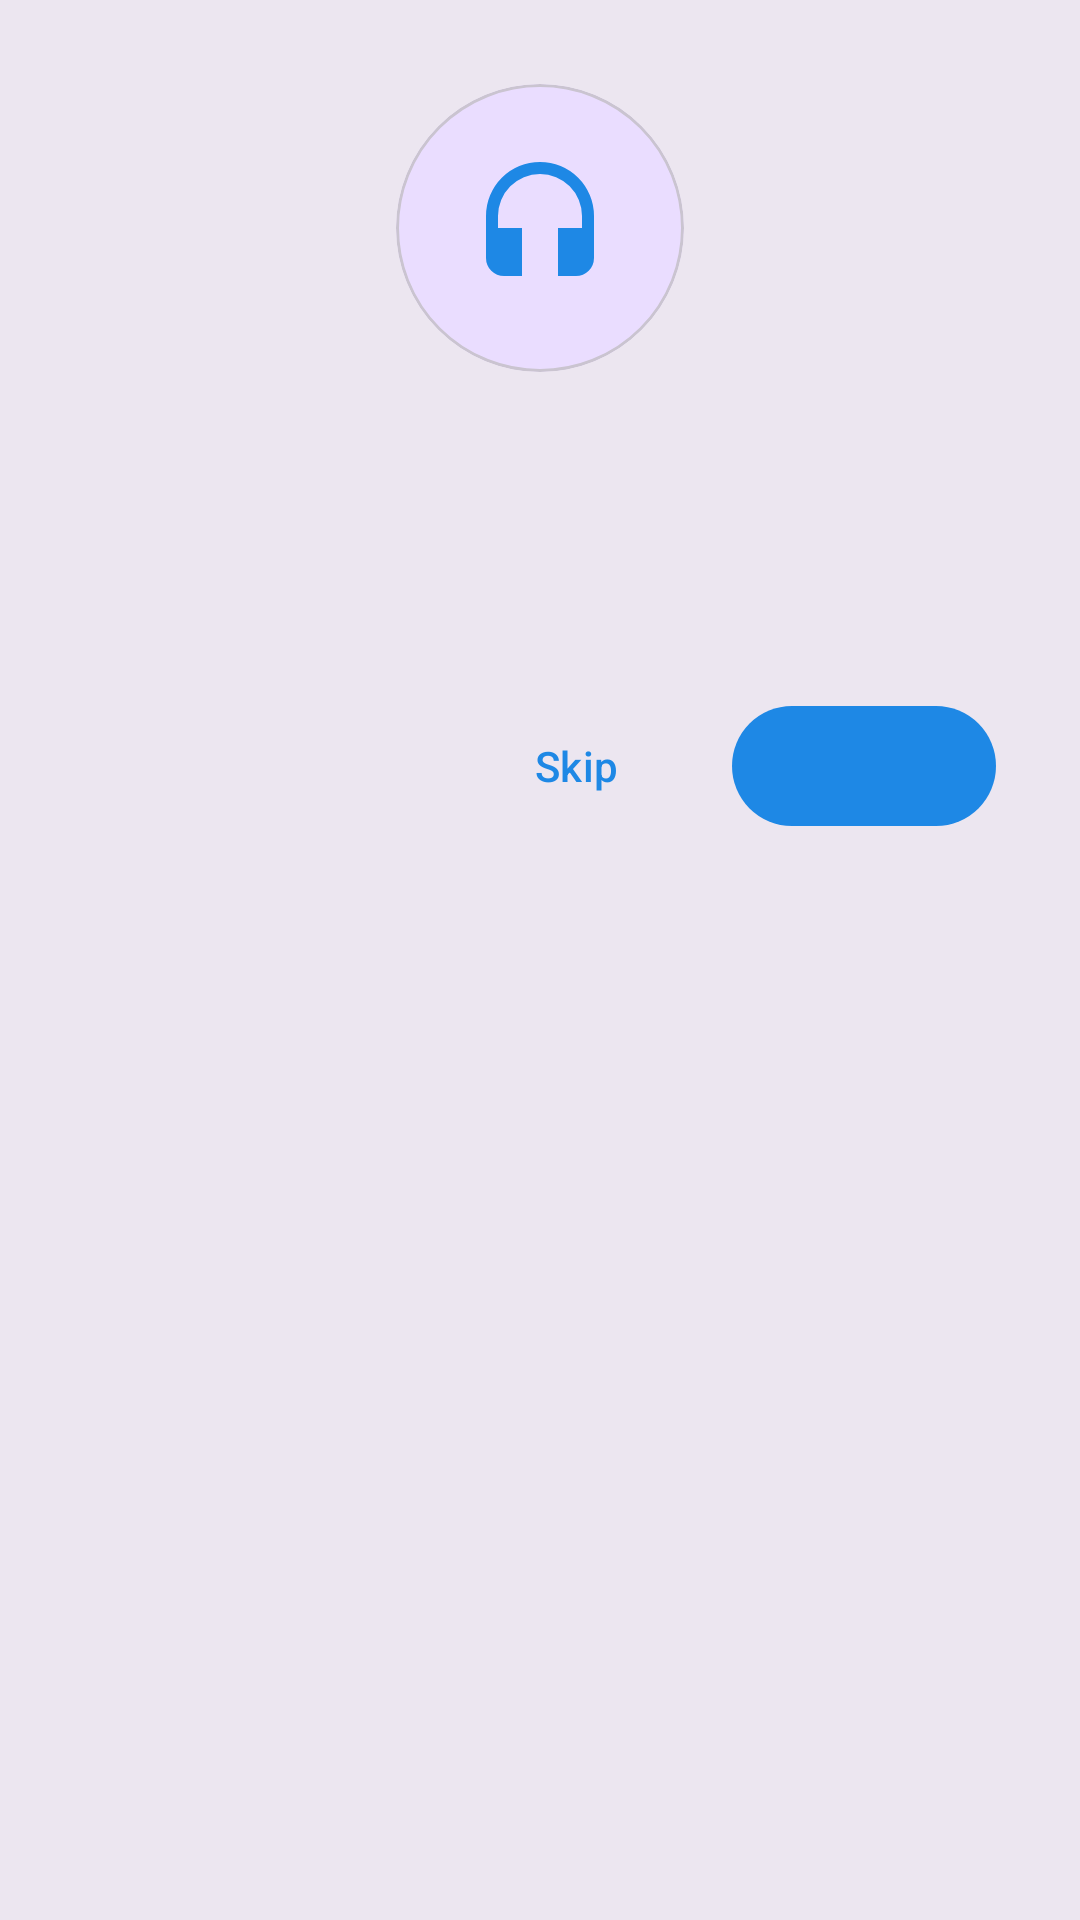

Write the Android layout XML for this screen, with the resource values it uses.
<!-- AndroidManifest.xml: application theme Theme.SpeakEasy -->
<!-- res/layout/dialog_intro.xml -->
<?xml version="1.0" encoding="utf-8"?>
<LinearLayout xmlns:android="http://schemas.android.com/apk/res/android"
    xmlns:app="http://schemas.android.com/apk/res-auto"
    android:layout_width="match_parent"
    android:layout_height="wrap_content"
    android:background="?attr/colorSurfaceContainerHigh"
    android:orientation="vertical"
    android:padding="28dp">

    <com.google.android.material.card.MaterialCardView
        android:layout_width="96dp"
        android:layout_height="96dp"
        android:layout_gravity="center_horizontal"
        app:cardBackgroundColor="?attr/colorPrimaryContainer"
        app:cardCornerRadius="48dp"
        app:cardElevation="0dp">

        <ImageView
            android:id="@+id/introIcon"
            android:layout_width="match_parent"
            android:layout_height="match_parent"
            android:contentDescription="@null"
            android:padding="24dp"
            android:src="@drawable/ic_headset" />
    </com.google.android.material.card.MaterialCardView>

    <TextView
        android:id="@+id/introTitle"
        android:layout_width="match_parent"
        android:layout_height="wrap_content"
        android:layout_marginTop="20dp"
        android:gravity="center"
        android:textAppearance="?attr/textAppearanceHeadlineSmall"
        android:textStyle="bold" />

    <TextView
        android:id="@+id/introBody"
        android:layout_width="match_parent"
        android:layout_height="wrap_content"
        android:layout_marginTop="12dp"
        android:gravity="center"
        android:lineSpacingExtra="4dp"
        android:textAppearance="?attr/textAppearanceBodyMedium" />

    <LinearLayout
        android:layout_width="match_parent"
        android:layout_height="wrap_content"
        android:layout_marginTop="24dp"
        android:gravity="center_vertical"
        android:orientation="horizontal">

        <TextView
            android:id="@+id/introPage"
            android:layout_width="wrap_content"
            android:layout_height="wrap_content"
            android:textColor="?attr/colorOnSurfaceVariant"
            android:textSize="13sp" />

        <View
            android:layout_width="0dp"
            android:layout_height="0dp"
            android:layout_weight="1" />

        <com.google.android.material.button.MaterialButton
            android:id="@+id/introSkip"
            style="@style/Widget.Material3.Button.TextButton"
            android:layout_width="wrap_content"
            android:layout_height="wrap_content"
            android:text="@string/intro_skip" />

        <com.google.android.material.button.MaterialButton
            android:id="@+id/introNext"
            android:layout_width="wrap_content"
            android:layout_height="wrap_content"
            android:layout_marginStart="8dp" />
    </LinearLayout>
</LinearLayout>
<!-- resources referenced by this layout -->
<resources>
  <!-- drawable ic_headset (drawable) -->
  <vector xmlns:android="http://schemas.android.com/apk/res/android"
      android:width="48dp" android:height="48dp"
      android:viewportWidth="24" android:viewportHeight="24"
      android:tint="?attr/colorPrimary">
      <path android:fillColor="@android:color/white"
          android:pathData="M12,1A9,9 0 0,0 3,10v7a3,3 0 0,0 3,3h3v-8H5v-2a7,7 0 0,1 14,0v2h-4v8h3a3,3 0 0,0 3,-3V10A9,9 0 0,0 12,1z" />
  </vector>
  <string name="intro_skip">Skip</string>
  <style name="Theme.SpeakEasy" parent="Theme.Material3.DayNight.NoActionBar">
          <item name="colorPrimary">@color/brand_primary</item>
          <item name="colorPrimaryDark">@color/brand_primary_dark</item>
          <item name="colorSecondary">@color/brand_secondary</item>
          
          <item name="android:windowLightStatusBar">false</item>
          <item name="android:windowLightNavigationBar">false</item>
      </style>
  <color name="brand_primary">#FF1E88E5</color>
  <color name="brand_primary_dark">#FF0D47A1</color>
  <color name="brand_secondary">#FFFF6F00</color>
</resources>
